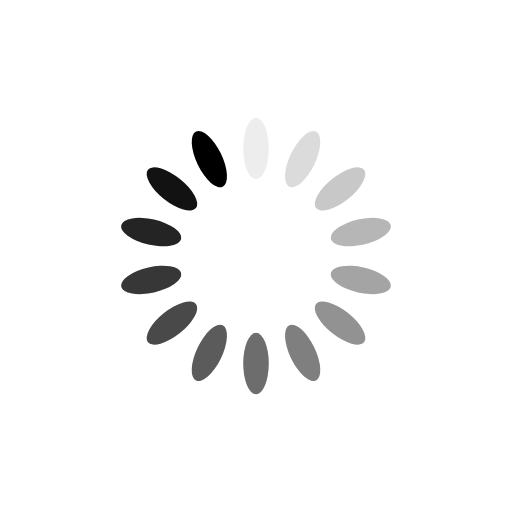
t = 0.00 s
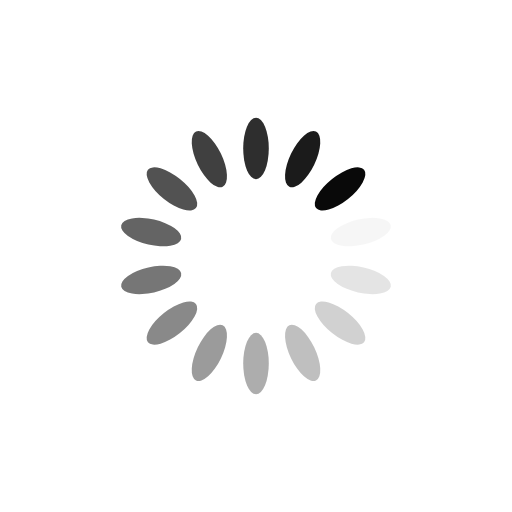
t = 0.25 s
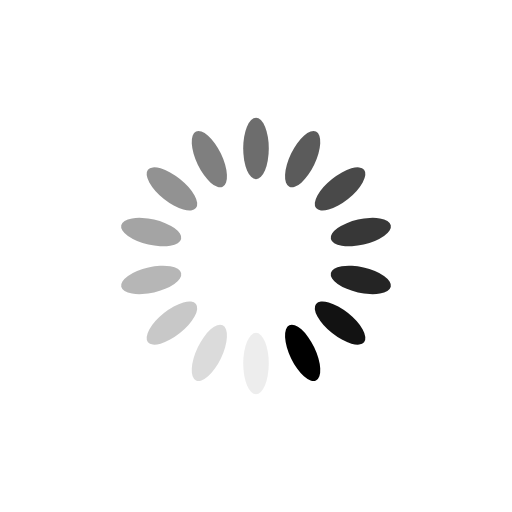
t = 0.50 s
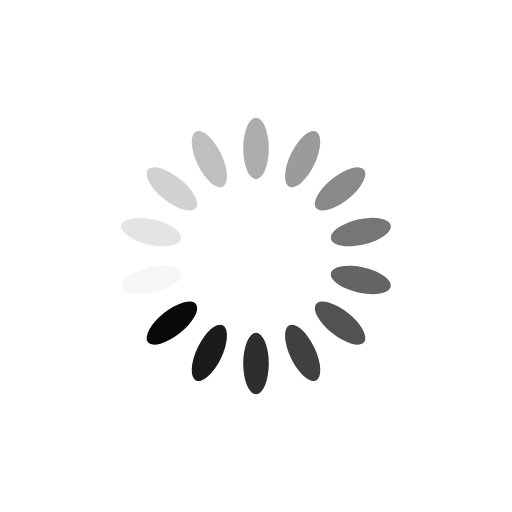
t = 0.75 s

The animated SVG that drew these frames (rendered in a browser with its animation timeline set to each time). Animation: 14 SMIL elements (animate=14); one cycle of 1.00 s, repeats indefinitely.

<?xml version="1.0" encoding="utf-8"?>
<svg xmlns="http://www.w3.org/2000/svg" xmlns:xlink="http://www.w3.org/1999/xlink" style="margin: auto; background: none; display: block; shape-rendering: auto;" width="200px" height="200px" viewBox="0 0 100 100" preserveAspectRatio="xMidYMid">
<g transform="rotate(0 50 50)">
  <rect x="47.5" y="23" rx="2.5" ry="6" width="5" height="12" fill="#000000">
    <animate attributeName="opacity" values="1;0" keyTimes="0;1" dur="1s" begin="-0.9285714285714286s" repeatCount="indefinite"></animate>
  </rect>
</g><g transform="rotate(25.714285714285715 50 50)">
  <rect x="47.5" y="23" rx="2.5" ry="6" width="5" height="12" fill="#000000">
    <animate attributeName="opacity" values="1;0" keyTimes="0;1" dur="1s" begin="-0.8571428571428571s" repeatCount="indefinite"></animate>
  </rect>
</g><g transform="rotate(51.42857142857143 50 50)">
  <rect x="47.5" y="23" rx="2.5" ry="6" width="5" height="12" fill="#000000">
    <animate attributeName="opacity" values="1;0" keyTimes="0;1" dur="1s" begin="-0.7857142857142857s" repeatCount="indefinite"></animate>
  </rect>
</g><g transform="rotate(77.14285714285714 50 50)">
  <rect x="47.5" y="23" rx="2.5" ry="6" width="5" height="12" fill="#000000">
    <animate attributeName="opacity" values="1;0" keyTimes="0;1" dur="1s" begin="-0.7142857142857143s" repeatCount="indefinite"></animate>
  </rect>
</g><g transform="rotate(102.85714285714286 50 50)">
  <rect x="47.5" y="23" rx="2.5" ry="6" width="5" height="12" fill="#000000">
    <animate attributeName="opacity" values="1;0" keyTimes="0;1" dur="1s" begin="-0.6428571428571429s" repeatCount="indefinite"></animate>
  </rect>
</g><g transform="rotate(128.57142857142858 50 50)">
  <rect x="47.5" y="23" rx="2.5" ry="6" width="5" height="12" fill="#000000">
    <animate attributeName="opacity" values="1;0" keyTimes="0;1" dur="1s" begin="-0.5714285714285714s" repeatCount="indefinite"></animate>
  </rect>
</g><g transform="rotate(154.28571428571428 50 50)">
  <rect x="47.5" y="23" rx="2.5" ry="6" width="5" height="12" fill="#000000">
    <animate attributeName="opacity" values="1;0" keyTimes="0;1" dur="1s" begin="-0.5s" repeatCount="indefinite"></animate>
  </rect>
</g><g transform="rotate(180 50 50)">
  <rect x="47.5" y="23" rx="2.5" ry="6" width="5" height="12" fill="#000000">
    <animate attributeName="opacity" values="1;0" keyTimes="0;1" dur="1s" begin="-0.42857142857142855s" repeatCount="indefinite"></animate>
  </rect>
</g><g transform="rotate(205.71428571428572 50 50)">
  <rect x="47.5" y="23" rx="2.5" ry="6" width="5" height="12" fill="#000000">
    <animate attributeName="opacity" values="1;0" keyTimes="0;1" dur="1s" begin="-0.35714285714285715s" repeatCount="indefinite"></animate>
  </rect>
</g><g transform="rotate(231.42857142857142 50 50)">
  <rect x="47.5" y="23" rx="2.5" ry="6" width="5" height="12" fill="#000000">
    <animate attributeName="opacity" values="1;0" keyTimes="0;1" dur="1s" begin="-0.2857142857142857s" repeatCount="indefinite"></animate>
  </rect>
</g><g transform="rotate(257.14285714285717 50 50)">
  <rect x="47.5" y="23" rx="2.5" ry="6" width="5" height="12" fill="#000000">
    <animate attributeName="opacity" values="1;0" keyTimes="0;1" dur="1s" begin="-0.21428571428571427s" repeatCount="indefinite"></animate>
  </rect>
</g><g transform="rotate(282.85714285714283 50 50)">
  <rect x="47.5" y="23" rx="2.5" ry="6" width="5" height="12" fill="#000000">
    <animate attributeName="opacity" values="1;0" keyTimes="0;1" dur="1s" begin="-0.14285714285714285s" repeatCount="indefinite"></animate>
  </rect>
</g><g transform="rotate(308.57142857142856 50 50)">
  <rect x="47.5" y="23" rx="2.5" ry="6" width="5" height="12" fill="#000000">
    <animate attributeName="opacity" values="1;0" keyTimes="0;1" dur="1s" begin="-0.07142857142857142s" repeatCount="indefinite"></animate>
  </rect>
</g><g transform="rotate(334.2857142857143 50 50)">
  <rect x="47.5" y="23" rx="2.5" ry="6" width="5" height="12" fill="#000000">
    <animate attributeName="opacity" values="1;0" keyTimes="0;1" dur="1s" begin="0s" repeatCount="indefinite"></animate>
  </rect>
</g>
<!-- [ldio] generated by https://loading.io/ --></svg>
